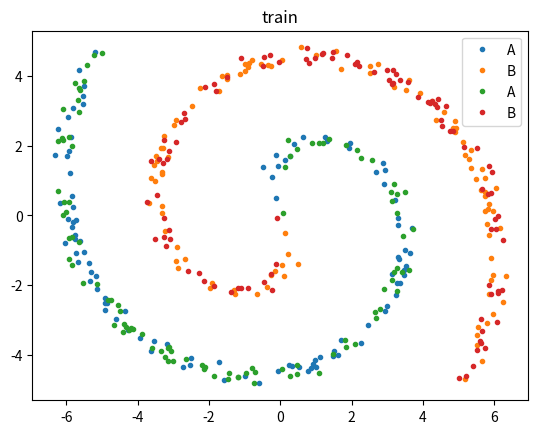

Recreate this plot in Python.
#!/usr/bin/env python
# coding: utf-8

# In[1]:


import numpy as np
import matplotlib.pyplot as plt
get_ipython().run_line_magic('matplotlib', 'inline')

def spirals(n_points, noise=.5):
    n = np.sqrt(np.random.rand(n_points,1)) * 200 * (2*np.pi)/180
    d1x = -np.cos(n)*n + np.random.rand(n_points,1) * noise
    d1y = np.sin(n)*n + np.random.rand(n_points,1) * noise
    return (np.vstack((np.hstack((d1x,d1y)),np.hstack((-d1x,-d1y)))), 
            np.hstack((np.zeros(n_points),np.ones(n_points))))

X, Y = spirals(100)

plt.title('train')
plt.plot(X[Y==0,0], X[Y==0,1], '.', label='A')
plt.plot(X[Y==1,0], X[Y==1,1], '.', label='B')
plt.legend()
plt.show()
import numpy as np
import matplotlib.pyplot as plt
get_ipython().run_line_magic('matplotlib', 'inline')

def spirals(n_points, noise=.5):
    n = np.sqrt(np.random.rand(n_points,1)) * 200 * (2*np.pi)/180
    d1x = -np.cos(n)*n + np.random.rand(n_points,1) * noise
    d1y = np.sin(n)*n + np.random.rand(n_points,1) * noise
    return (np.vstack((np.hstack((d1x,d1y)),np.hstack((-d1x,-d1y)))), 
            np.hstack((np.zeros(n_points),np.ones(n_points))))

X, Y = spirals(100)

plt.title('train')
plt.plot(X[Y==0,0], X[Y==0,1], '.', label='A')
plt.plot(X[Y==1,0], X[Y==1,1], '.', label='B')
plt.legend()
plt.show()


# In[ ]:




